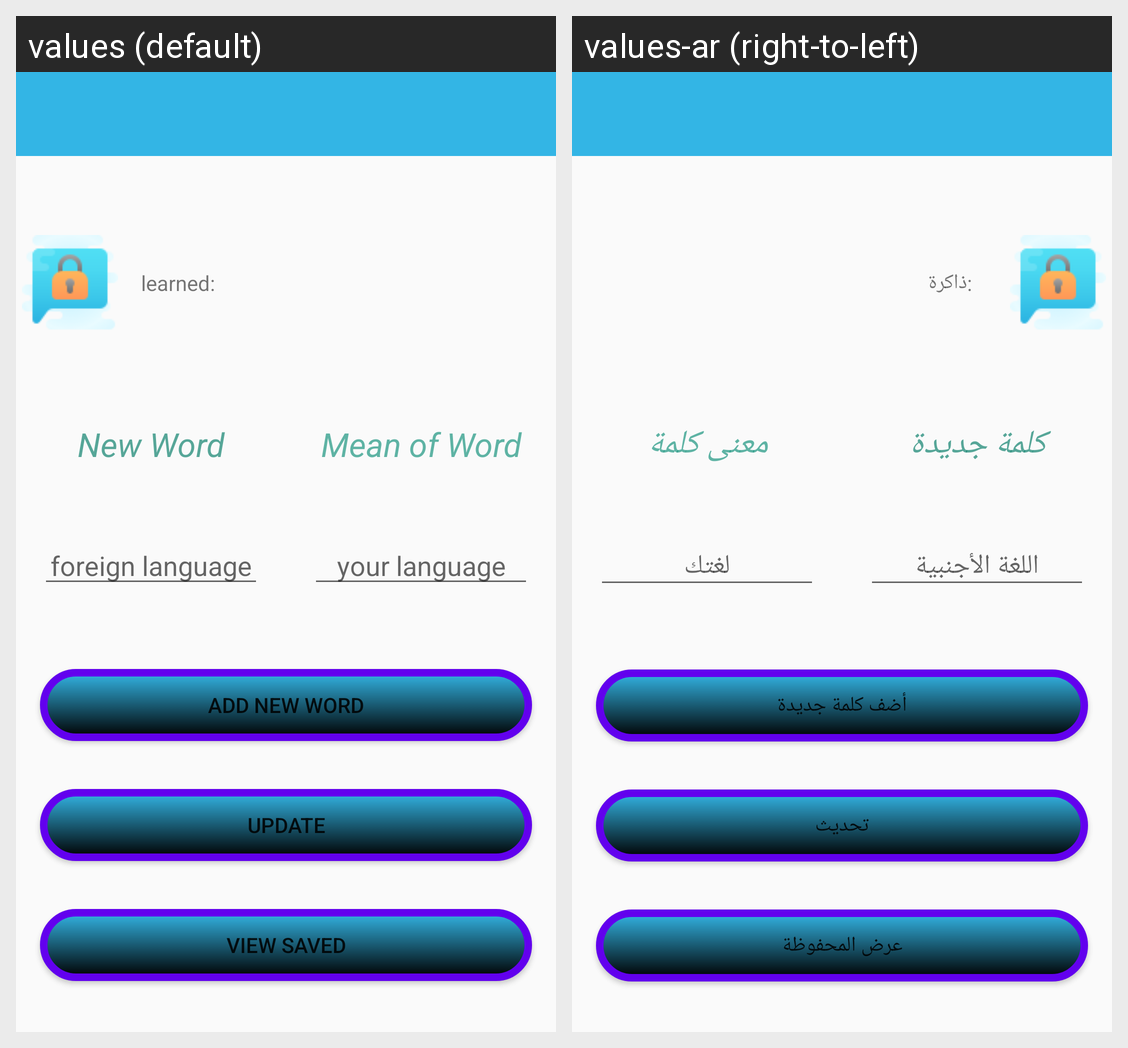

For this localized Android screen grid, give each drawn string resource with its value in every locale shown.
Android screen res/layout/activity_main.xml rendered under 2 locales, left to right: values (default), values-ar (right-to-left). Device: Nexus 5 (rendered at 1080×1920; each locale shown at half size, 540×960, under a caption strip naming it); theme AppTheme.
Strings drawn on this screen, with the default value and each locale's value (text and hints the layout hard-codes, and strings that could not be matched under every locale, appear in the picture but are not listed):

Resource
  values: learned:
  values-ar: :ذاكرة

New_Word
  values: New Word
  values-ar: كلمة جديدة

MeanOfWord
  values: Mean of Word
  values-ar: معنى كلمة

HWord
  values: foreign language
  values-ar: اللغة الأجنبية

HMean
  values: your language
  values-ar: لغتك

AddWord
  values: Add New Word
  values-ar: أضف كلمة جديدة

Update
  values: Update
  values-ar: تحديث

Show_Saved
  values: View Saved
  values-ar: عرض المحفوظة
